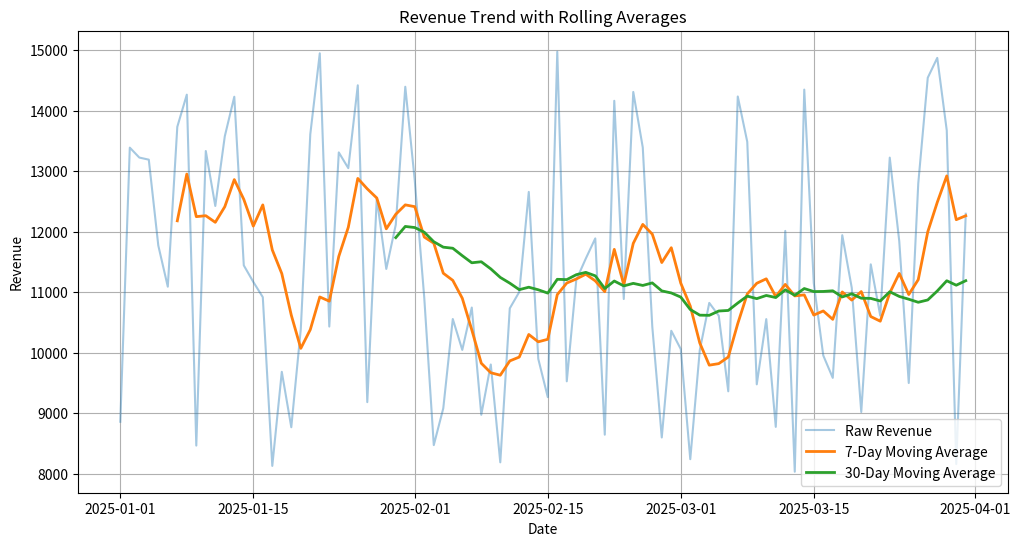
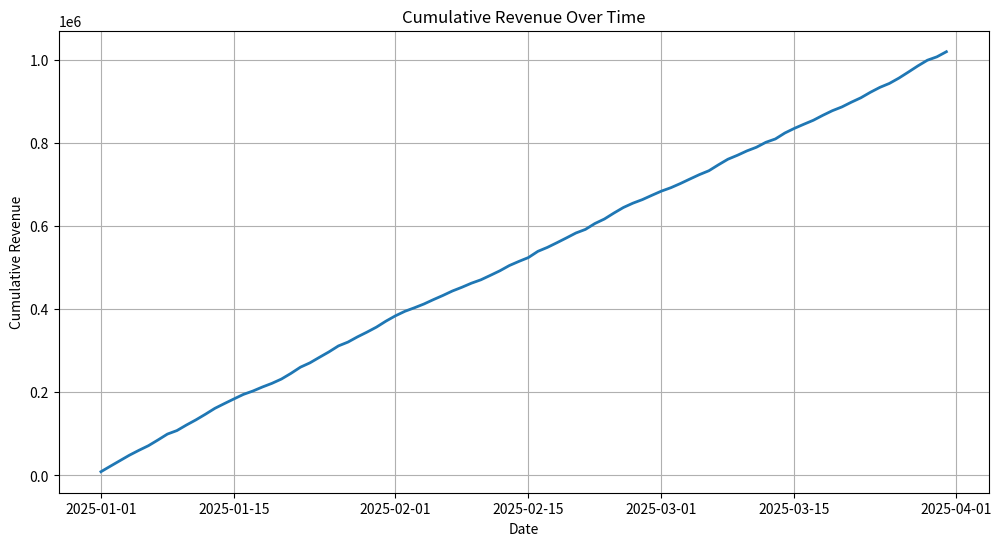

Generate these figures, in order, with matplotlib:
import pandas as pd
import numpy as np
import matplotlib.pyplot as plt
import os


def create_sample_dataset():
    """
    Create a sample daily revenue dataset
    for time-series analysis.
    """

    np.random.seed(42)

    dates = pd.date_range(
        start="2025-01-01",
        periods=90,
        freq="D"
    )

    revenue = np.random.randint(
        8000,
        15000,
        size=90
    )

    orders = np.random.randint(
        50,
        150,
        size=90
    )

    df = pd.DataFrame({

        "date": dates,

        "revenue": revenue,

        "orders": orders

    })

    return df


def resample_data(df):
    """
    Resample data into weekly
    and monthly periods.
    """

    print("\n" + "=" * 60)
    print("TIME-SERIES RESAMPLING")
    print("=" * 60)

    df["date"] = pd.to_datetime(df["date"])

    df_ts = df.set_index("date")

    # Weekly Aggregation

    weekly_revenue = df_ts["revenue"].resample("W").sum()

    weekly_orders = df_ts["orders"].resample("W").count()

    weekly_average = df_ts["revenue"].resample("W").mean()

    print("\nWeekly Revenue\n")

    print(weekly_revenue)

    print("\nWeekly Order Count\n")

    print(weekly_orders)

    print("\nWeekly Average Revenue\n")

    print(weekly_average)

    # Monthly Aggregation

    monthly_revenue = df_ts["revenue"].resample("ME").sum()

    monthly_orders = df_ts["orders"].resample("ME").count()

    monthly_average = df_ts["revenue"].resample("ME").mean()

    print("\nMonthly Revenue\n")

    print(monthly_revenue)

    print("\nMonthly Order Count\n")

    print(monthly_orders)

    print("\nMonthly Average Revenue\n")

    print(monthly_average)

    print("\nHighest Revenue Week")

    print(weekly_revenue.idxmax())

    print(weekly_revenue.max())

    print("\nHighest Revenue Month")

    print(monthly_revenue.idxmax())

    print(monthly_revenue.max())

    return (

        df,

        df_ts,

        weekly_revenue,

        monthly_revenue

    )
def compute_rolling_average(df):
    """
    Compute rolling averages and
    visualize revenue trends.
    """

    print("\n" + "=" * 60)
    print("ROLLING WINDOW ANALYSIS")
    print("=" * 60)

    df["revenue_ma7"] = (
        df["revenue"]
        .rolling(window=7)
        .mean()
    )

    df["revenue_ma30"] = (
        df["revenue"]
        .rolling(window=30)
        .mean()
    )

    os.makedirs(
        "output",
        exist_ok=True
    )

    plt.figure(figsize=(12, 6))

    plt.plot(
        df["date"],
        df["revenue"],
        label="Raw Revenue",
        alpha=0.4
    )

    plt.plot(
        df["date"],
        df["revenue_ma7"],
        label="7-Day Moving Average",
        linewidth=2
    )

    plt.plot(
        df["date"],
        df["revenue_ma30"],
        label="30-Day Moving Average",
        linewidth=2
    )

    plt.title("Revenue Trend with Rolling Averages")
    plt.xlabel("Date")
    plt.ylabel("Revenue")
    plt.legend()
    plt.grid(True)

    plt.savefig(
        "output/rolling_avg.png",
        dpi=300,
        bbox_inches="tight"
    )

    plt.close()

    print("\nRolling average plot saved.")

    return df


def month_over_month_change(df_ts):
    """
    Compute Month-over-Month
    percentage growth.
    """

    print("\n" + "=" * 60)
    print("MONTH-OVER-MONTH ANALYSIS")
    print("=" * 60)

    monthly_revenue = (
        df_ts["revenue"]
        .resample("ME")
        .sum()
    )

    mom_change = (
        monthly_revenue
        .pct_change()
        * 100
    )

    print("\nMonthly Revenue\n")

    print(monthly_revenue)

    print("\nMonth-over-Month Change (%)\n")

    print(mom_change)

    growth_months = (
        mom_change[
            mom_change > 0
        ]
    )

    decline_months = (
        mom_change[
            mom_change < 0
        ]
    )

    print("\nGrowth Months\n")

    print(growth_months)

    print("\nDecline Months\n")

    print(decline_months)

    return mom_change
def cumulative_analysis(df):
    """
    Compute cumulative revenue
    and visualize growth.
    """

    print("\n" + "=" * 60)
    print("CUMULATIVE REVENUE")
    print("=" * 60)

    df["cumulative_revenue"] = (
        df["revenue"]
        .cumsum()
    )

    plt.figure(figsize=(12, 6))

    plt.plot(
        df["date"],
        df["cumulative_revenue"],
        linewidth=2
    )

    plt.title("Cumulative Revenue Over Time")
    plt.xlabel("Date")
    plt.ylabel("Cumulative Revenue")
    plt.grid(True)

    plt.savefig(
        "output/cumulative.png",
        dpi=300,
        bbox_inches="tight"
    )

    plt.close()

    print(
        f"\nTotal Revenue: "
        f"${df['cumulative_revenue'].iloc[-1]:,.0f}"
    )

    return df


def trend_analysis(df, mom_change):
    """
    Analyze revenue trend and
    generate business insights.
    """

    print("\n" + "=" * 60)
    print("TREND ANALYSIS")
    print("=" * 60)

    recent_ma30 = (
        df["revenue_ma30"]
        .dropna()
        .tail(30)
    )

    if recent_ma30.empty:

        trend_direction = "flat"
        trend_magnitude = 0

    else:

        trend_direction = (
            "up"
            if recent_ma30.iloc[-1] >
               recent_ma30.iloc[0]
            else "down"
        )

        trend_magnitude = (
            (
                recent_ma30.iloc[-1]
                -
                recent_ma30.iloc[0]
            )
            /
            recent_ma30.iloc[0]
        ) * 100

    latest_mom = (
        mom_change.iloc[-1]
        if not mom_change.dropna().empty
        else 0
    )

    analysis = f"""
=============================
TREND ANALYSIS REPORT
=============================

Rolling Average Trend : {trend_direction.upper()}

Change over last 30 days : {trend_magnitude:.2f}%

Latest Month-over-Month Growth : {latest_mom:.2f}%

Revenue Volatility (Std Dev) : ${df['revenue'].std():.2f}

Business Implications
---------------------

"""

    if trend_direction == "up":

        analysis += (
            "- Revenue trend is improving.\n"
            "- Continue current strategy.\n"
            "- Increase marketing investment.\n"
            "- Scale successful campaigns.\n"
        )

    else:

        analysis += (
            "- Revenue trend is declining.\n"
            "- Investigate customer churn.\n"
            "- Improve customer retention.\n"
            "- Review pricing and promotions.\n"
        )

    print(analysis)

    with open(
        "output/trend_analysis.txt",
        "w",
        encoding="utf-8"
    ) as file:

        file.write(analysis)

    return analysis


def main():

    os.makedirs(
        "output",
        exist_ok=True
    )

    print("=" * 70)
    print("TIME-SERIES TREND & ROLLING METRICS")
    print("=" * 70)

    df = create_sample_dataset()

    print("\nSample Dataset\n")

    print(df.head())

    (
        df,
        df_ts,
        weekly_revenue,
        monthly_revenue
    ) = resample_data(df)

    df = compute_rolling_average(df)

    mom_change = month_over_month_change(df_ts)

    df = cumulative_analysis(df)

    trend_analysis(
        df,
        mom_change
    )

    print("\n" + "=" * 60)
    print("TESTING")
    print("=" * 60)

    print(
        f"Total Records : {len(df)}"
    )

    print(
        f"Date Range : "
        f"{df['date'].min().date()} "
        f"to "
        f"{df['date'].max().date()}"
    )

    print(
        f"Total Revenue : "
        f"${df['revenue'].sum():,}"
    )

    print(
        "\nPipeline Completed Successfully."
    )


if __name__ == "__main__":
    main()
